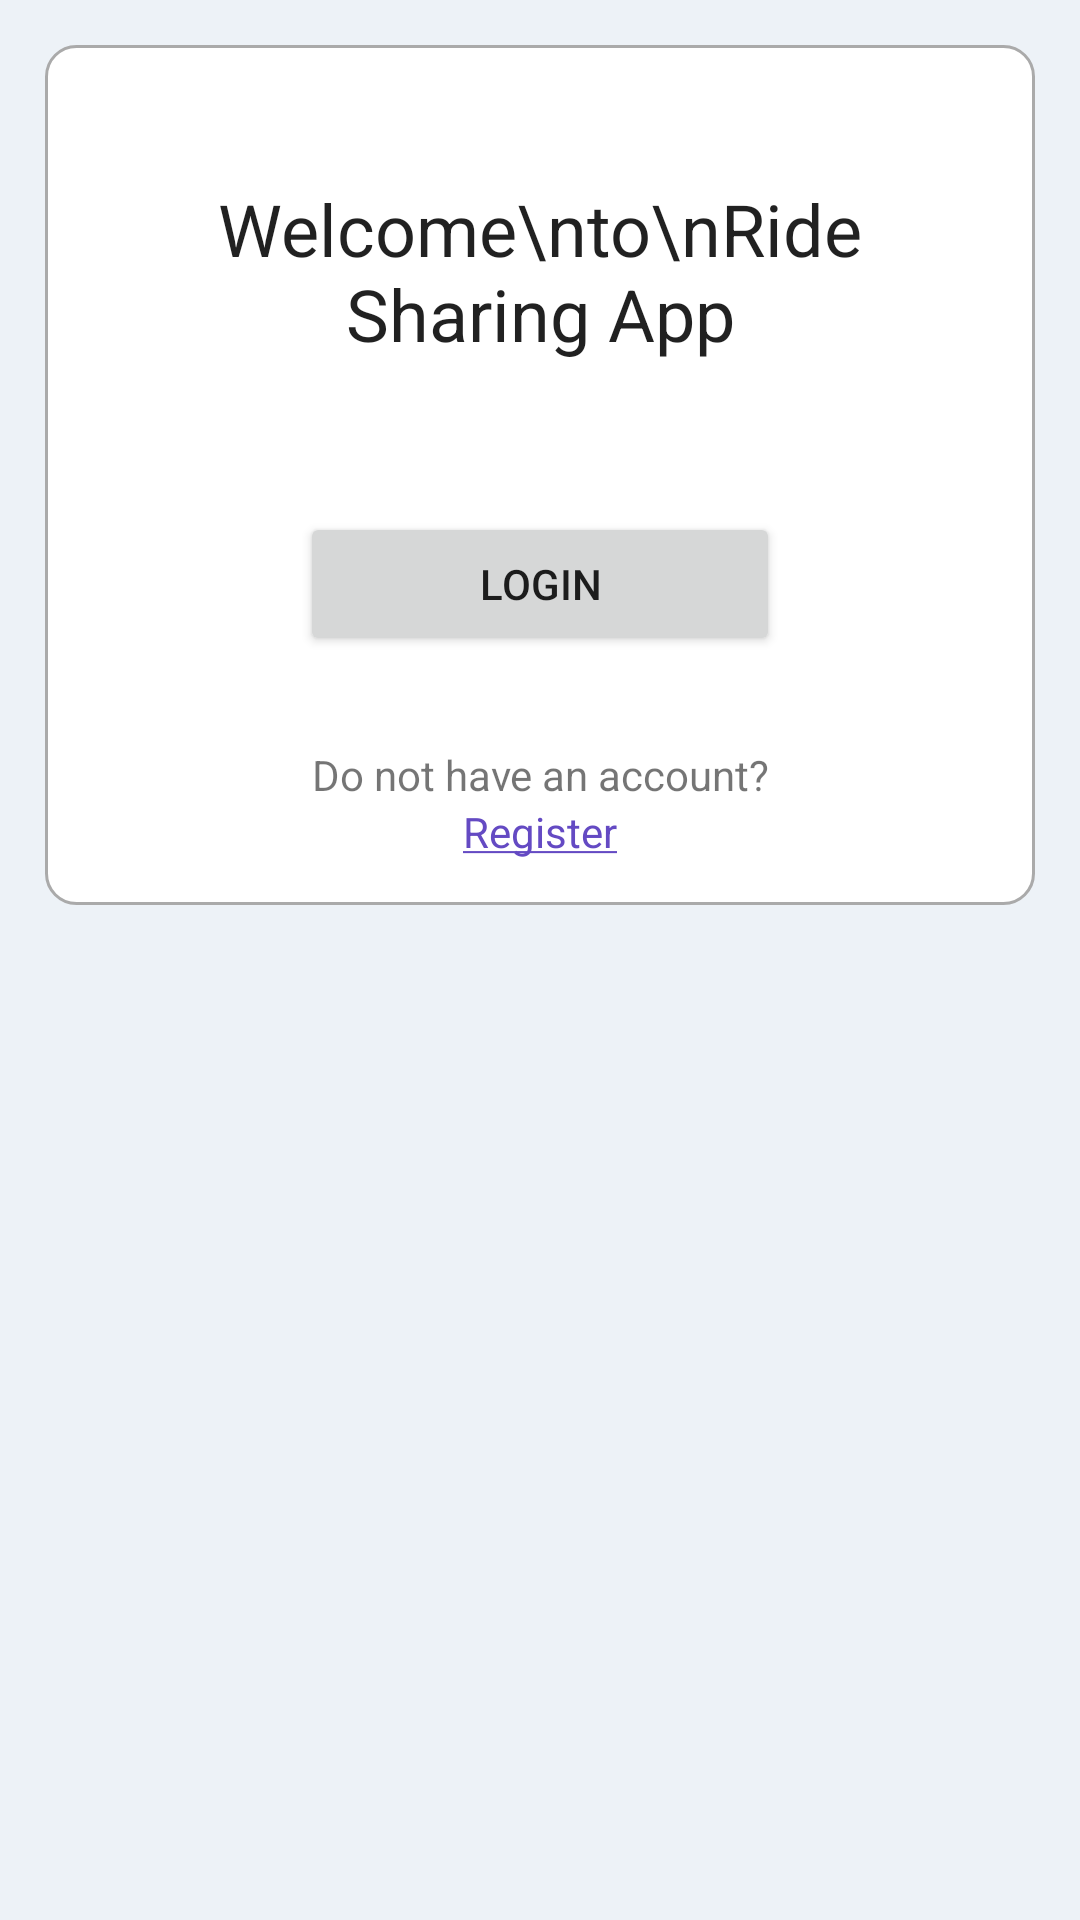

Layout XML and referenced resources for this Android screen:
<!-- AndroidManifest.xml: activity theme AppTheme -->
<!-- res/layout/activity_main.xml -->
<?xml version="1.0" encoding="utf-8"?>
<ScrollView xmlns:android="http://schemas.android.com/apk/res/android"
    xmlns:app="http://schemas.android.com/apk/res-auto"
    xmlns:tools="http://schemas.android.com/tools"
    android:layout_width="match_parent"
    android:layout_height="match_parent"
    android:background="@color/light_gray"
    tools:context=".MainActivity">

    <RelativeLayout
        android:layout_width="match_parent"
        android:layout_height="wrap_content"
        android:layout_margin="15dp"
        android:background="@drawable/border"
        android:padding="15dp">

        <ImageView
            android:id="@+id/imageView_logo"
            android:layout_width="wrap_content"
            android:layout_height="wrap_content"
            android:layout_centerHorizontal="true"
            android:layout_marginTop="30dp"
            android:adjustViewBounds="true"
            android:maxWidth="180dp"
            app:srcCompat="@drawable/applogo" />

        <TextView
            android:id="@+id/textView_app_name"
            android:layout_width="match_parent"
            android:layout_height="wrap_content"
            android:layout_below="@id/imageView_logo"
            android:text="Welcome\nto\nRide Sharing App"
            android:textAlignment="center"
            android:textAppearance="@style/TextAppearance.AppCompat.Headline" />

        <Button
            android:id="@+id/button_login"
            android:layout_width="180dp"
            android:layout_height="wrap_content"
            android:layout_below="@id/textView_app_name"
            android:layout_centerHorizontal="true"
            android:layout_marginTop="50dp"
            android:text="Login"
            android:layout_marginLeft="70dp"
            android:layout_marginRight="70dp"/>

        <TextView
            android:id="@+id/textView_register"
            android:layout_width="match_parent"
            android:layout_height="wrap_content"
            android:layout_below="@id/button_login"
            android:layout_marginTop="30dp"
            android:text="Do not have an account?"
            android:textAlignment="center"/>
        <TextView
            android:id="@+id/textView_register_link"
            android:layout_width="match_parent"
            android:layout_height="wrap_content"
            android:layout_below="@id/textView_register"
            android:text="@string/register"
            android:textColor="@color/purple_700"
            android:textAlignment="center"/>


    </RelativeLayout>

</ScrollView>
<!-- resources referenced by this layout -->
<resources>
  <color name="light_gray">#edf2f7</color>
  <color name="purple_700">#644ac3</color>
  <!-- drawable applogo: png bitmap (drawable, 88333 bytes) -->
  <!-- drawable border (drawable) -->
  <?xml version="1.0" encoding="utf-8"?>
  <shape xmlns:android="http://schemas.android.com/apk/res/android">
  
  
      <solid android:color="@color/white"/>
  
  
      <stroke android:width="1dp" android:color="#AAAAAA"/>
  
  
      <corners android:radius="10dp"/>
  </shape>
  <string name="register"><u>Register</u></string>
  <style name="AppTheme" parent="Theme.AppCompat.Light.DarkActionBar">
          <item name="android:statusBarColor">#000</item>
  
      </style>
  <color name="white">#FFFFFFFF</color>
</resources>
